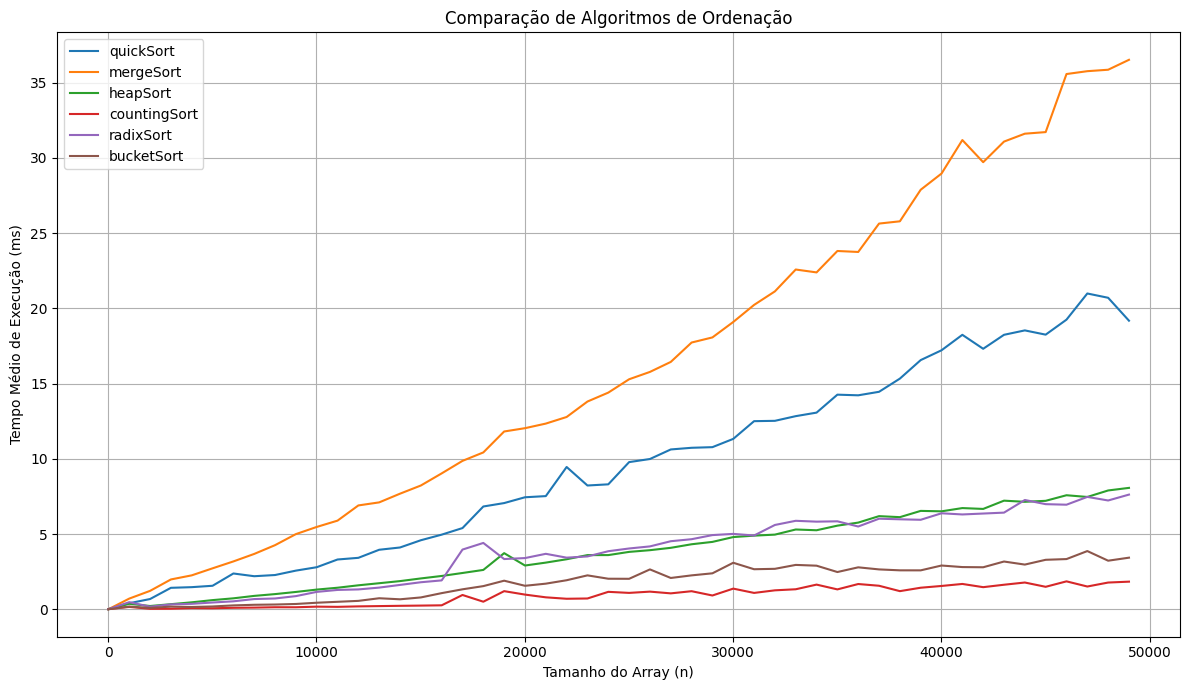

Source data for this figure (header and first rows):
n, quickSort, mergeSort, heapSort, countingSort, radixSort, bucketSort
10, 0.0106, 0.0119, 0.0160, 0.0214, 0.0193, 0.0119
1010, 0.4108, 0.7191, 0.3732, 0.1680, 0.4797, 0.1878
2010, 0.6904, 1.233, 0.2258, 0.0398, 0.1813, 0.0997
3010, 1.435, 1.991, 0.3474, 0.0465, 0.3334, 0.1859
4010, 1.479, 2.264, 0.4716, 0.0869, 0.3712, 0.1611
5010, 1.571, 2.73, 0.6183, 0.0766, 0.4588, 0.1955
6010, 2.387, 3.189, 0.7368, 0.1064, 0.5376, 0.2667
7010, 2.206, 3.687, 0.8986, 0.1198, 0.6881, 0.3075
8010, 2.285, 4.27, 1.017, 0.1450, 0.7261, 0.3251
9010, 2.578, 5.004, 1.16, 0.1430, 0.8833, 0.3613
10010, 2.804, 5.48, 1.317, 0.1835, 1.164, 0.4437
11010, 3.317, 5.9, 1.441, 0.1701, 1.294, 0.5059
12010, 3.428, 6.91, 1.601, 0.2015, 1.329, 0.5671
13010, 3.964, 7.113, 1.74, 0.2207, 1.449, 0.7419
14010, 4.115, 7.691, 1.881, 0.2388, 1.627, 0.6721
15010, 4.597, 8.234, 2.058, 0.2540, 1.806, 0.7957
16010, 4.968, 9.039, 2.223, 0.2718, 1.928, 1.082
17010, 5.406, 9.871, 2.42, 0.9590, 3.977, 1.336
18010, 6.84, 10.43, 2.624, 0.5122, 4.417, 1.548
19010, 7.067, 11.82, 3.739, 1.214, 3.346, 1.908
20010, 7.453, 12.04, 2.917, 0.9846, 3.412, 1.57
21010, 7.53, 12.35, 3.11, 0.8030, 3.695, 1.711
22010, 9.465, 12.79, 3.333, 0.7076, 3.439, 1.939
23010, 8.235, 13.81, 3.609, 0.7258, 3.52, 2.263
24010, 8.312, 14.41, 3.61, 1.168, 3.867, 2.039
25010, 9.789, 15.3, 3.823, 1.097, 4.049, 2.034
26010, 9.995, 15.78, 3.936, 1.182, 4.187, 2.659
27010, 10.63, 16.45, 4.093, 1.067, 4.532, 2.089
28010, 10.74, 17.74, 4.33, 1.21, 4.666, 2.262
29010, 10.78, 18.08, 4.487, 0.9248, 4.939, 2.399
30010, 11.33, 19.1, 4.808, 1.382, 5.019, 3.1
31010, 12.51, 20.24, 4.902, 1.096, 4.911, 2.67
32010, 12.53, 21.14, 4.97, 1.268, 5.612, 2.697
33010, 12.84, 22.59, 5.311, 1.339, 5.889, 2.957
34010, 13.08, 22.4, 5.26, 1.648, 5.832, 2.906
35010, 14.27, 23.82, 5.567, 1.33, 5.855, 2.484
36010, 14.23, 23.75, 5.769, 1.687, 5.509, 2.796
37010, 14.46, 25.64, 6.198, 1.573, 6.029, 2.658
38010, 15.34, 25.79, 6.131, 1.214, 5.989, 2.597
39010, 16.57, 27.89, 6.547, 1.441, 5.956, 2.595
40010, 17.22, 28.97, 6.519, 1.558, 6.388, 2.917
41010, 18.25, 31.19, 6.734, 1.692, 6.311, 2.814
42010, 17.32, 29.72, 6.678, 1.478, 6.371, 2.801
43010, 18.25, 31.09, 7.227, 1.639, 6.432, 3.182
44010, 18.54, 31.62, 7.152, 1.787, 7.271, 2.979
45010, 18.26, 31.72, 7.216, 1.502, 6.995, 3.297
46010, 19.26, 35.58, 7.588, 1.865, 6.958, 3.345
47010, 21, 35.77, 7.473, 1.521, 7.477, 3.877
48010, 20.71, 35.87, 7.905, 1.786, 7.239, 3.237
49010, 19.19, 36.53, 8.077, 1.845, 7.63, 3.438
